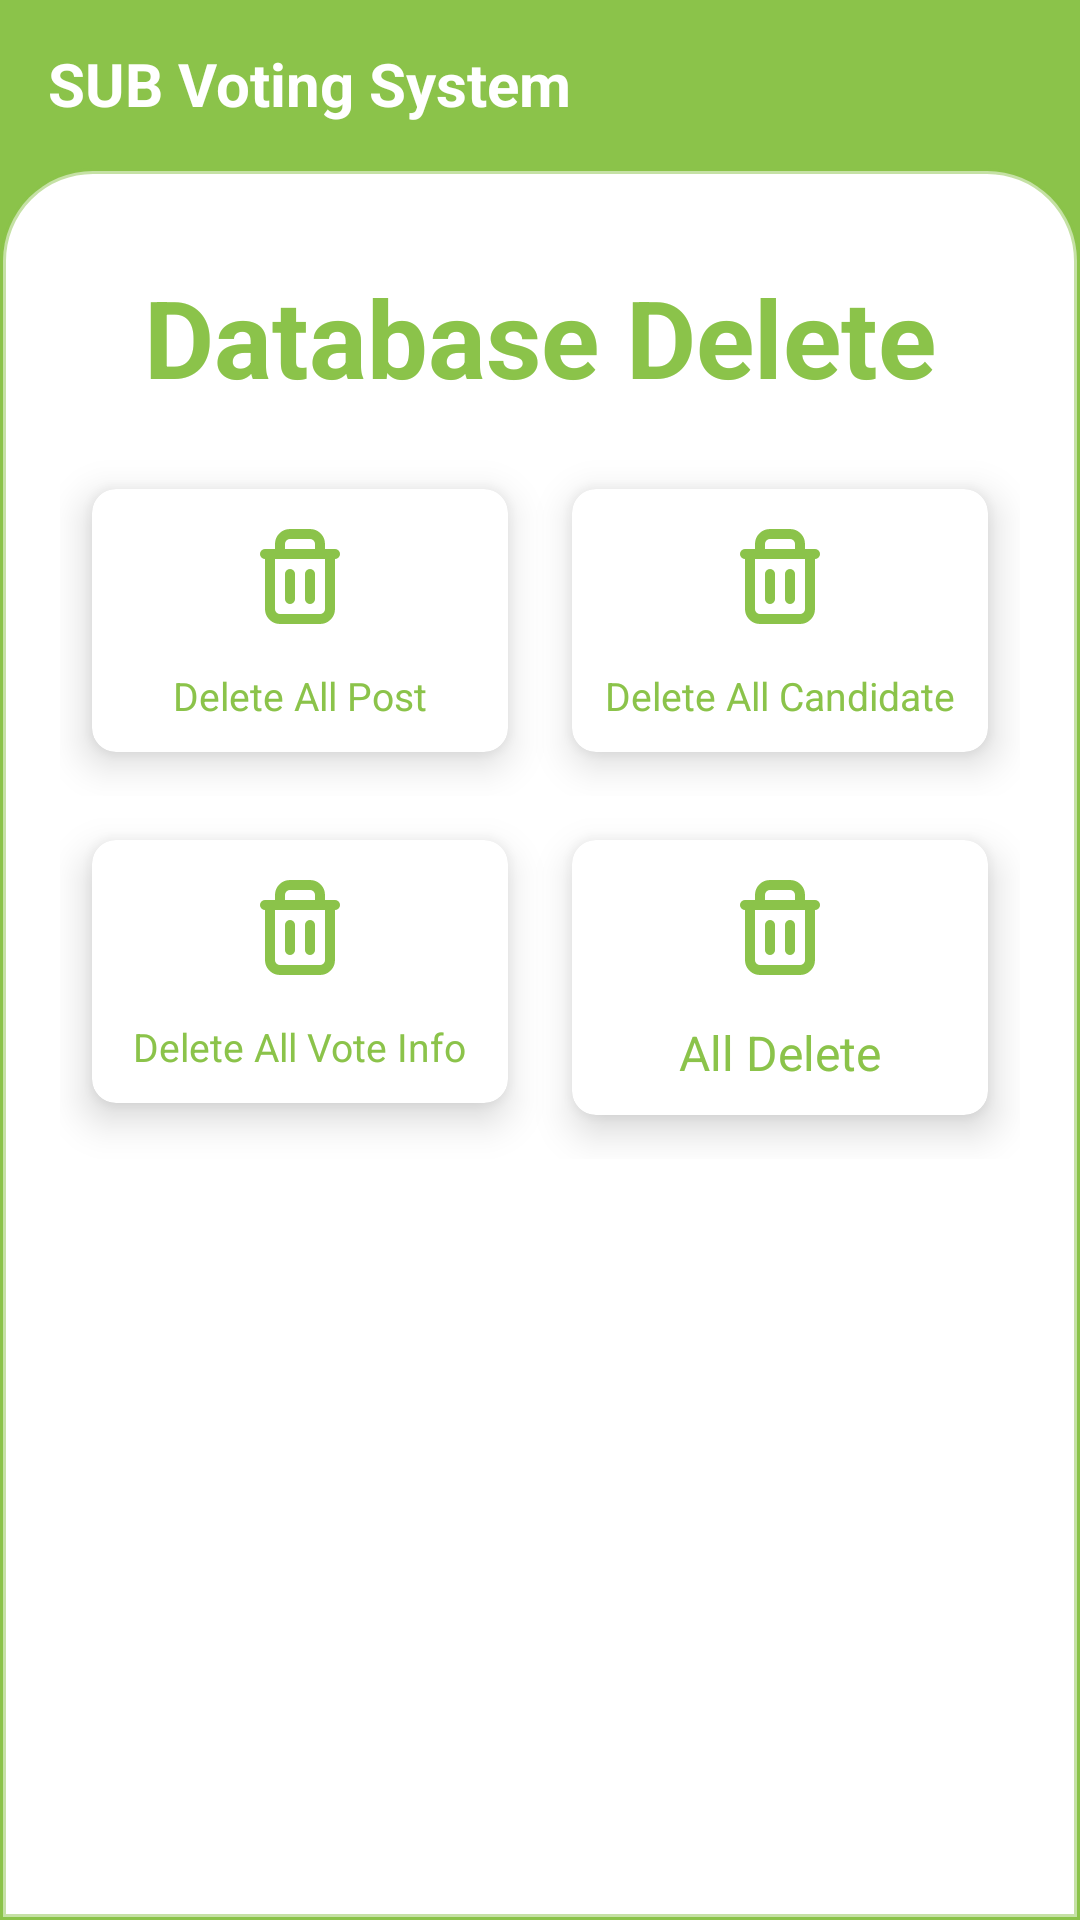

Android layout source for this screen:
<!-- AndroidManifest.xml: application theme Theme.FirebaseApplication -->
<!-- res/layout/activity_delete_database.xml -->
<?xml version="1.0" encoding="utf-8"?>
<RelativeLayout xmlns:android="http://schemas.android.com/apk/res/android"
    xmlns:app="http://schemas.android.com/apk/res-auto"
    xmlns:tools="http://schemas.android.com/tools"
    android:layout_width="match_parent"
    android:layout_height="match_parent"
    android:background="@color/purple_500"
    tools:context=".admin.DeleteDatabaseActivity">

    <androidx.appcompat.widget.Toolbar
        android:id="@+id/toolbarId"
        android:layout_width="match_parent"
        android:layout_height="wrap_content"
        android:background="@color/purple_500">

        <TextView
            android:layout_width="wrap_content"
            android:layout_height="wrap_content"
            android:text="@string/app_name"
            android:textColor="@color/white"
            android:textSize="20sp"
            android:textStyle="bold" />
    </androidx.appcompat.widget.Toolbar>

    <LinearLayout
        android:layout_width="match_parent"
        android:layout_height="match_parent"
        android:layout_below="@+id/toolbarId"
        android:background="@drawable/ic_bg_box"
        android:orientation="vertical"
        android:paddingTop="20dp">

        <TextView
            android:id="@+id/adminId"
            android:layout_width="match_parent"
            android:layout_height="wrap_content"
            android:layout_below="@+id/toolbarId"
            android:layout_marginStart="12dp"
            android:layout_marginTop="12dp"
            android:layout_marginEnd="12dp"
            android:layout_marginBottom="12dp"
            android:gravity="center"
            android:text="Database Delete"
            android:textColor="@color/purple_500"
            android:textSize="36sp"
            android:textStyle="bold" />

        <LinearLayout
            android:layout_width="match_parent"
            android:layout_height="wrap_content"
            android:layout_marginStart="20dp"
            android:layout_marginEnd="20dp"
            android:orientation="horizontal">
            
            <androidx.cardview.widget.CardView
                android:id="@+id/postDeleteId"
                android:layout_width="match_parent"
                android:layout_height="wrap_content"
                android:layout_gravity="fill"
                android:layout_weight="1"
                app:cardCornerRadius="8dp"
                app:cardElevation="8dp"
                app:cardUseCompatPadding="true">

                <LinearLayout
                    android:layout_width="wrap_content"
                    android:layout_height="wrap_content"
                    android:layout_gravity="center_vertical|center_horizontal"
                    android:gravity="center"
                    android:orientation="vertical"
                    android:padding="10dp">

                    <ImageView
                        android:layout_width="40dp"
                        android:layout_height="40dp"
                        android:src="@drawable/ic_delete"
                        app:tint="@color/purple_500" />

                    <TextView
                        android:layout_width="wrap_content"
                        android:layout_height="wrap_content"
                        android:layout_marginTop="10dp"
                        android:text="Delete All Post"
                        android:textColor="@color/purple_500"
                        android:textSize="13sp" />
                </LinearLayout>
            </androidx.cardview.widget.CardView>
            
            <androidx.cardview.widget.CardView
                android:id="@+id/candidCreateId"
                android:layout_width="match_parent"
                android:layout_height="wrap_content"
                android:layout_gravity="fill"
                android:layout_weight="1"
                app:cardCornerRadius="8dp"
                app:cardElevation="8dp"
                app:cardUseCompatPadding="true">

                <LinearLayout
                    android:layout_width="wrap_content"
                    android:layout_height="wrap_content"
                    android:layout_gravity="center_vertical|center_horizontal"
                    android:gravity="center"
                    android:orientation="vertical"
                    android:padding="10dp">

                    <ImageView
                        android:layout_width="40dp"
                        android:layout_height="40dp"
                        android:src="@drawable/ic_delete"
                        app:tint="@color/purple_500" />

                    <TextView
                        android:layout_width="wrap_content"
                        android:layout_height="wrap_content"
                        android:layout_marginTop="10dp"
                        android:text="Delete All Candidate"
                        android:textColor="@color/purple_500"
                        android:textSize="13sp" />
                </LinearLayout>
            </androidx.cardview.widget.CardView>
        </LinearLayout>

        <LinearLayout
            android:id="@+id/linear_layout"
            android:layout_width="match_parent"
            android:layout_height="wrap_content"
            android:layout_marginStart="20dp"
            android:layout_marginEnd="20dp"
            android:orientation="horizontal">
            
            <androidx.cardview.widget.CardView
                android:id="@+id/votersId"
                android:layout_width="match_parent"
                android:layout_height="wrap_content"
                android:layout_gravity="fill"
                android:layout_weight="1"
                app:cardCornerRadius="8dp"
                app:cardElevation="8dp"
                app:cardUseCompatPadding="true">

                <LinearLayout
                    android:layout_width="wrap_content"
                    android:layout_height="wrap_content"
                    android:layout_gravity="center_vertical|center_horizontal"
                    android:gravity="center"
                    android:orientation="vertical"
                    android:padding="10dp">

                    <ImageView
                        android:layout_width="40dp"
                        android:layout_height="40dp"
                        android:src="@drawable/ic_delete"
                        app:tint="@color/purple_500" />

                    <TextView
                        android:layout_width="wrap_content"
                        android:layout_height="wrap_content"
                        android:layout_marginTop="10dp"
                        android:text="Delete All Vote Info"
                        android:textColor="@color/purple_500"
                        android:textSize="13sp" />
                </LinearLayout>
            </androidx.cardview.widget.CardView>
            
            <androidx.cardview.widget.CardView
                android:id="@+id/allDeleteId"
                android:layout_width="match_parent"
                android:layout_height="wrap_content"
                android:layout_gravity="fill"
                android:layout_weight="1"
                app:cardCornerRadius="8dp"
                app:cardElevation="8dp"
                app:cardUseCompatPadding="true">

                <LinearLayout
                    android:layout_width="wrap_content"
                    android:layout_height="wrap_content"
                    android:layout_gravity="center_vertical|center_horizontal"
                    android:gravity="center"
                    android:orientation="vertical"
                    android:padding="10dp">

                    <ImageView
                        android:layout_width="40dp"
                        android:layout_height="40dp"
                        android:src="@drawable/ic_delete" />

                    <TextView
                        android:layout_width="wrap_content"
                        android:layout_height="wrap_content"
                        android:layout_marginTop="10dp"
                        android:text="All Delete"
                        android:textColor="@color/purple_500"
                        android:textSize="16sp" />
                </LinearLayout>
            </androidx.cardview.widget.CardView>
        </LinearLayout>
    </LinearLayout>
</RelativeLayout>
<!-- resources referenced by this layout -->
<resources>
  <color name="purple_500">#8BC34A</color>
  <color name="white">#FFFFFFFF</color>
  <!-- drawable ic_bg_box (drawable) -->
  <?xml version="1.0" encoding="utf-8"?>
  <shape xmlns:android="http://schemas.android.com/apk/res/android">
  
      
      <solid android:color="#FFFFFF"/>
  
      
      <stroke android:width="2dp" android:color="@color/purple_200"/>
  
      
      <corners
          android:topLeftRadius="30dp"
          android:topRightRadius="30dp"
          android:bottomLeftRadius="0dp"
          android:bottomRightRadius="0dp"/>
  </shape>
  <!-- drawable ic_delete (drawable) -->
  <?xml version="1.0" encoding="utf-8"?>
  <vector xmlns:android="http://schemas.android.com/apk/res/android"
      android:width="24dp"
      android:height="24dp"
      android:viewportWidth="24"
      android:viewportHeight="24">
  
      <path
          android:strokeColor="@color/purple_500"
          android:strokeWidth="2"
          android:strokeLineJoin="round"
          android:strokeLineCap="round"
          android:pathData="M6 7V18C6 19.1046 6.89543 20 8 20H16C17.1046 20 18 19.1046 18 18V7M6 7H5M6 7H8M18 7H19M18 7H16M10 11V16M14 11V16M8 7V5C8 3.89543 8.89543 3 10 3H14C15.1046 3 16 3.89543 16 5V7M8 7H16" />
  </vector>
  <string name="app_name">SUB Voting System</string>
  <style name="Theme.FirebaseApplication" parent="Theme.MaterialComponents.Light.NoActionBar">
          
          <item name="colorPrimary">@color/purple_500</item>
          <item name="colorPrimaryVariant">@color/purple_700</item>
          <item name="colorOnPrimary">@color/white</item>
          
          <item name="colorSecondary">@color/teal_200</item>
          <item name="colorSecondaryVariant">@color/teal_700</item>
          <item name="colorOnSecondary">@color/black</item>
          
          <item name="android:statusBarColor">?attr/colorPrimaryVariant</item>
          
      </style>
  <color name="purple_200">#7E8BC34A</color>
  <color name="purple_700">#8BC34A</color>
  <color name="teal_200">#FF03DAC5</color>
  <color name="teal_700">#FF018786</color>
  <color name="black">#FF000000</color>
</resources>
